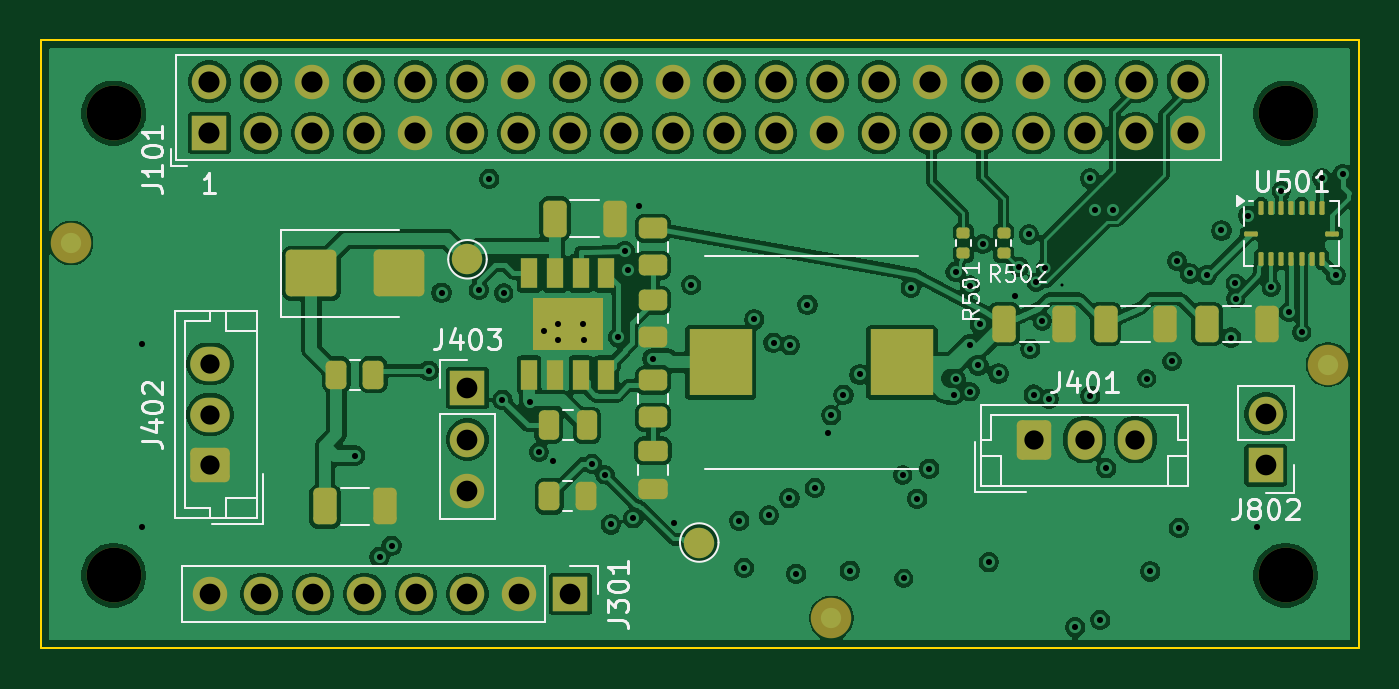
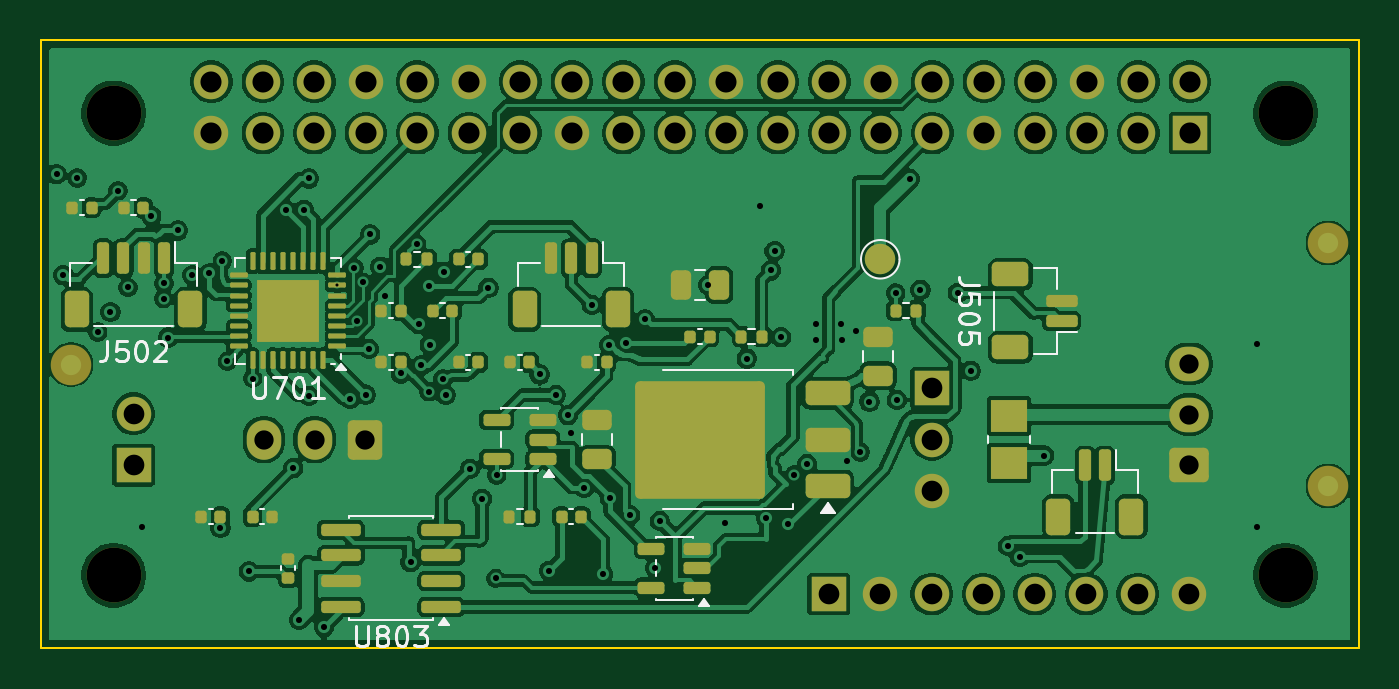
Circuit board: 11 layer files. Board 65.0 x 30.0 mm.
- bottom_copper: custom_hat_rev_a-B_Cu.gbl (270388 bytes)
- bottom_mask: custom_hat_rev_a-B_Mask.gbs (8955 bytes)
- paste: custom_hat_rev_a-B_Paste.gbp (6712 bytes)
- bottom_silk: custom_hat_rev_a-B_Silkscreen.gbo (18529 bytes)
- outline: custom_hat_rev_a-Edge_Cuts.gm1 (699 bytes)
- top_copper: custom_hat_rev_a-F_Cu.gtl (237584 bytes)
- top_mask: custom_hat_rev_a-F_Mask.gts (6486 bytes)
- paste: custom_hat_rev_a-F_Paste.gtp (3964 bytes)
- top_silk: custom_hat_rev_a-F_Silkscreen.gto (27898 bytes)
- drill: custom_hat_rev_a-in2-back.drl (335 bytes)
- drill: custom_hat_rev_a.drl (3204 bytes)

=== bottom_copper: custom_hat_rev_a-B_Cu.gbl (270388 bytes, source omitted) ===
=== bottom_mask: custom_hat_rev_a-B_Mask.gbs (8955 bytes, source omitted) ===
=== paste: custom_hat_rev_a-B_Paste.gbp (6712 bytes, source omitted) ===
=== bottom_silk: custom_hat_rev_a-B_Silkscreen.gbo (18529 bytes, source omitted) ===
=== outline: custom_hat_rev_a-Edge_Cuts.gm1 ===
%TF.GenerationSoftware,KiCad,Pcbnew,10.0.7*%
%TF.CreationDate,2026-10-31T04:55:45+08:00*%
%TF.ProjectId,custom_hat_rev_a,63757374-6f6d-45f6-9861-745f7265765f,rev?*%
%TF.SameCoordinates,Original*%
%TF.FileFunction,Profile,NP*%
%FSLAX46Y46*%
G04 Gerber Fmt 4.6, Leading zero omitted, Abs format (unit mm)*
G04 Created by KiCad (PCBNEW 10.0.7) date 2026-10-31 04:55:45*
%MOMM*%
%LPD*%
G01*
G04 APERTURE LIST*
%TA.AperFunction,Profile*%
%ADD10C,0.100000*%
%TD*%
G04 APERTURE END LIST*
D10*
X100000000Y-100000000D02*
X165000000Y-100000000D01*
X100000000Y-130000000D02*
X100000000Y-100000000D01*
X165000000Y-100000000D02*
X165000000Y-130000000D01*
X165000000Y-130000000D02*
X100000000Y-130000000D01*
M02*

=== top_copper: custom_hat_rev_a-F_Cu.gtl (237584 bytes, source omitted) ===
=== top_mask: custom_hat_rev_a-F_Mask.gts (6486 bytes, source omitted) ===
=== paste: custom_hat_rev_a-F_Paste.gtp ===
%TF.GenerationSoftware,KiCad,Pcbnew,10.0.7*%
%TF.CreationDate,2026-10-31T04:55:45+08:00*%
%TF.ProjectId,custom_hat_rev_a,63757374-6f6d-45f6-9861-745f7265765f,rev?*%
%TF.SameCoordinates,Original*%
%TF.FileFunction,Paste,Top*%
%TF.FilePolarity,Positive*%
%FSLAX46Y46*%
G04 Gerber Fmt 4.6, Leading zero omitted, Abs format (unit mm)*
G04 Created by KiCad (PCBNEW 10.0.7) date 2026-10-31 04:55:45*
%MOMM*%
%LPD*%
G01*
G04 APERTURE LIST*
G04 Aperture macros list*
%AMRoundRect*
0 Rectangle with rounded corners*
0 $1 Rounding radius*
0 $2 $3 $4 $5 $6 $7 $8 $9 X,Y pos of 4 corners*
0 Add a 4 corners polygon primitive as box body*
4,1,4,$2,$3,$4,$5,$6,$7,$8,$9,$2,$3,0*
0 Add four circle primitives for the rounded corners*
1,1,$1+$1,$2,$3*
1,1,$1+$1,$4,$5*
1,1,$1+$1,$6,$7*
1,1,$1+$1,$8,$9*
0 Add four rect primitives between the rounded corners*
20,1,$1+$1,$2,$3,$4,$5,0*
20,1,$1+$1,$4,$5,$6,$7,0*
20,1,$1+$1,$6,$7,$8,$9,0*
20,1,$1+$1,$8,$9,$2,$3,0*%
G04 Aperture macros list end*
%ADD10RoundRect,0.135000X0.185000X-0.135000X0.185000X0.135000X-0.185000X0.135000X-0.185000X-0.135000X0*%
%ADD11RoundRect,0.250000X-0.325000X-0.650000X0.325000X-0.650000X0.325000X0.650000X-0.325000X0.650000X0*%
%ADD12RoundRect,0.250000X-1.000000X-0.900000X1.000000X-0.900000X1.000000X0.900000X-1.000000X0.900000X0*%
%ADD13RoundRect,0.062500X-0.062500X-0.275000X0.062500X-0.275000X0.062500X0.275000X-0.062500X0.275000X0*%
%ADD14RoundRect,0.062500X-0.275000X-0.062500X0.275000X-0.062500X0.275000X0.062500X-0.275000X0.062500X0*%
%ADD15RoundRect,0.250000X-0.475000X0.250000X-0.475000X-0.250000X0.475000X-0.250000X0.475000X0.250000X0*%
%ADD16RoundRect,0.250000X-0.450000X0.262500X-0.450000X-0.262500X0.450000X-0.262500X0.450000X0.262500X0*%
%ADD17RoundRect,0.250000X-0.262500X-0.450000X0.262500X-0.450000X0.262500X0.450000X-0.262500X0.450000X0*%
%ADD18R,0.802000X1.505000*%
%ADD19R,3.502000X2.613000*%
%ADD20RoundRect,0.250000X-0.250000X-0.475000X0.250000X-0.475000X0.250000X0.475000X-0.250000X0.475000X0*%
%ADD21R,3.124000X3.251000*%
G04 APERTURE END LIST*
D10*
%TO.C,R501*%
X145500000Y-110510000D03*
X145500000Y-109490000D03*
%TD*%
D11*
%TO.C,C307*%
X157525000Y-114000000D03*
X160475000Y-114000000D03*
%TD*%
D12*
%TO.C,D301*%
X113350000Y-111500000D03*
X117650000Y-111500000D03*
%TD*%
D11*
%TO.C,C303*%
X125365000Y-108800000D03*
X128315000Y-108800000D03*
%TD*%
D10*
%TO.C,R502*%
X147500000Y-110510000D03*
X147500000Y-109490000D03*
%TD*%
D11*
%TO.C,C305*%
X147525000Y-114000000D03*
X150475000Y-114000000D03*
%TD*%
D13*
%TO.C,U501*%
X160190000Y-108277500D03*
X160690000Y-108277500D03*
X161190000Y-108277500D03*
X161690000Y-108277500D03*
X162190000Y-108277500D03*
X162690000Y-108277500D03*
X163190000Y-108277500D03*
D14*
X163702500Y-109540000D03*
D13*
X163190000Y-110802500D03*
X162690000Y-110802500D03*
X162190000Y-110802500D03*
X161690000Y-110802500D03*
X161190000Y-110802500D03*
X160690000Y-110802500D03*
X160190000Y-110802500D03*
D14*
X159677500Y-109540000D03*
%TD*%
D15*
%TO.C,C301*%
X130199999Y-120250000D03*
X130199999Y-122150000D03*
%TD*%
D11*
%TO.C,C306*%
X152525000Y-114000000D03*
X155475000Y-114000000D03*
%TD*%
D16*
%TO.C,R304*%
X130199999Y-116787500D03*
X130199999Y-118612500D03*
%TD*%
D17*
%TO.C,R303*%
X125087500Y-122500000D03*
X126912500Y-122500000D03*
%TD*%
D11*
%TO.C,C304*%
X114025000Y-123000000D03*
X116975000Y-123000000D03*
%TD*%
D17*
%TO.C,R305*%
X114587500Y-116500000D03*
X116412500Y-116500000D03*
%TD*%
D18*
%TO.C,U301*%
X124095000Y-111502500D03*
X125365000Y-111502500D03*
X126635000Y-111502500D03*
X127905000Y-111502500D03*
X127905000Y-116497500D03*
X126635000Y-116497500D03*
X125365000Y-116497500D03*
X124095000Y-116497500D03*
D19*
X126000000Y-114000000D03*
%TD*%
D16*
%TO.C,R302*%
X130199999Y-112837500D03*
X130199999Y-114662500D03*
%TD*%
%TO.C,R301*%
X130199999Y-109287500D03*
X130199999Y-111112500D03*
%TD*%
D20*
%TO.C,C302*%
X125050000Y-119000000D03*
X126950000Y-119000000D03*
%TD*%
D21*
%TO.C,L301*%
X133529500Y-115900000D03*
X142470500Y-115900000D03*
%TD*%
M02*

=== top_silk: custom_hat_rev_a-F_Silkscreen.gto (27898 bytes, source omitted) ===
=== drill: custom_hat_rev_a-in2-back.drl ===
M48
; DRILL file KiCad 10.0.7 date 2026-10-31T04:55:45
; FORMAT={-:-/ absolute / metric / decimal}
; #@! TF.CreationDate,2026-10-31T04:55:45+08:00
; #@! TF.GenerationSoftware,Kicad,Pcbnew,10.0.7
; #@! TF.FileFunction,Plated,3,4,Blind
FMAT,2
METRIC
; #@! TA.AperFunction,Plated,Buried,ViaDrill
T1C0.150
%
G90
G05
T1
X150.362Y-112.1
M30

=== drill: custom_hat_rev_a.drl ===
M48
; DRILL file KiCad 10.0.7 date 2026-10-31T04:55:45
; FORMAT={-:-/ absolute / metric / decimal}
; #@! TF.CreationDate,2026-10-31T04:55:45+08:00
; #@! TF.GenerationSoftware,Kicad,Pcbnew,10.0.7
; #@! TF.FileFunction,MixedPlating,1,4
FMAT,2
METRIC
; #@! TA.AperFunction,Plated,PTH,ViaDrill
T1C0.300
; #@! TA.AperFunction,Plated,PTH,ComponentDrill
T2C0.950
; #@! TA.AperFunction,Plated,PTH,ComponentDrill
T3C1.020
; #@! TA.AperFunction,Plated,PTH,ComponentDrill
T4C1.040
; #@! TA.AperFunction,NonPlated,NPTH,ComponentDrill
T5C2.700
%
G90
G05
T1
X105.0Y-115.0
X105.0Y-124.0
X115.509Y-120.491
X116.715Y-125.484
X117.303Y-124.943
X119.137Y-116.304
X119.769Y-112.456
X121.61Y-112.313
X122.128Y-106.838
X122.772Y-117.745
X122.83Y-112.475
X124.121Y-117.825
X124.57Y-120.32
X124.799Y-114.343
X125.25Y-120.75
X125.499Y-114.793
X125.524Y-113.993
X126.749Y-113.993
X126.774Y-114.793
X127.202Y-120.897
X127.83Y-121.43
X128.119Y-123.885
X128.48Y-114.648
X128.8Y-110.4
X128.982Y-111.357
X129.226Y-123.586
X129.5Y-108.2
X130.179Y-115.706
X131.252Y-123.828
X132.08Y-112.08
X134.457Y-123.715
X134.694Y-126.023
X135.195Y-113.777
X135.921Y-123.436
X136.143Y-114.926
X136.926Y-122.588
X136.955Y-115.049
X137.264Y-126.316
X137.817Y-113.059
X138.185Y-122.083
X138.85Y-119.375
X138.99Y-118.497
X139.593Y-117.501
X139.91Y-126.167
X140.39Y-116.49
X142.51Y-121.45
X142.565Y-126.55
X142.912Y-112.216
X143.232Y-122.617
X143.826Y-121.137
X145.025Y-117.5
X145.125Y-111.425
X145.155Y-116.715
X145.813Y-115.015
X145.837Y-112.11
X145.84Y-117.34
X146.247Y-116.048
X146.325Y-114.014
X146.46Y-110.06
X146.758Y-125.743
X147.24Y-116.44
X148.04Y-112.6
X148.25Y-111.175
X148.744Y-109.584
X148.808Y-115.227
X148.974Y-117.486
X149.1Y-111.95
X149.4Y-113.85
X149.55Y-111.25
X149.726Y-117.698
X151.026Y-128.947
X151.765Y-106.825
X151.769Y-117.544
X152.021Y-108.363
X152.259Y-128.597
X152.551Y-121.118
X152.909Y-108.363
X154.55Y-116.69
X154.728Y-126.203
X155.79Y-115.85
X156.04Y-110.9
X156.13Y-124.06
X156.675Y-111.51
X157.515Y-111.593
X158.236Y-109.39
X158.709Y-114.67
X158.92Y-112.0
X158.94Y-112.75
X159.55Y-108.66
X160.0Y-124.0
X160.69Y-112.2
X161.19Y-107.43
X161.558Y-113.411
X162.19Y-114.4
X163.19Y-106.8
X163.878Y-111.593
X164.215Y-106.612
T2
X108.35Y-115.97
X108.35Y-118.47
X108.35Y-120.97
X148.99Y-119.7
X151.49Y-119.7
X153.99Y-119.7
T3
X108.35Y-127.32
X110.89Y-127.32
X113.43Y-127.32
X115.97Y-127.32
X118.51Y-127.32
X121.05Y-117.16
X121.05Y-119.7
X121.05Y-122.24
X121.05Y-127.32
X123.59Y-127.32
X126.13Y-127.32
X160.42Y-118.43
X160.42Y-120.97
T4
X108.32Y-102.05
X108.32Y-104.59
X110.86Y-102.05
X110.86Y-104.59
X113.4Y-102.05
X113.4Y-104.59
X115.94Y-102.05
X115.94Y-104.59
X118.48Y-102.05
X118.48Y-104.59
X121.02Y-102.05
X121.02Y-104.59
X123.56Y-102.05
X123.56Y-104.59
X126.1Y-102.05
X126.1Y-104.59
X128.64Y-102.05
X128.64Y-104.59
X131.18Y-102.05
X131.18Y-104.59
X133.72Y-102.05
X133.72Y-104.59
X136.26Y-102.05
X136.26Y-104.59
X138.8Y-102.05
X138.8Y-104.59
X141.34Y-102.05
X141.34Y-104.59
X143.88Y-102.05
X143.88Y-104.59
X146.42Y-102.05
X146.42Y-104.59
X148.96Y-102.05
X148.96Y-104.59
X151.5Y-102.05
X151.5Y-104.59
X154.04Y-102.05
X154.04Y-104.59
X156.58Y-102.05
X156.58Y-104.59
T5
X103.6Y-103.6
X103.6Y-126.4
X161.4Y-103.6
X161.4Y-126.4
M30
